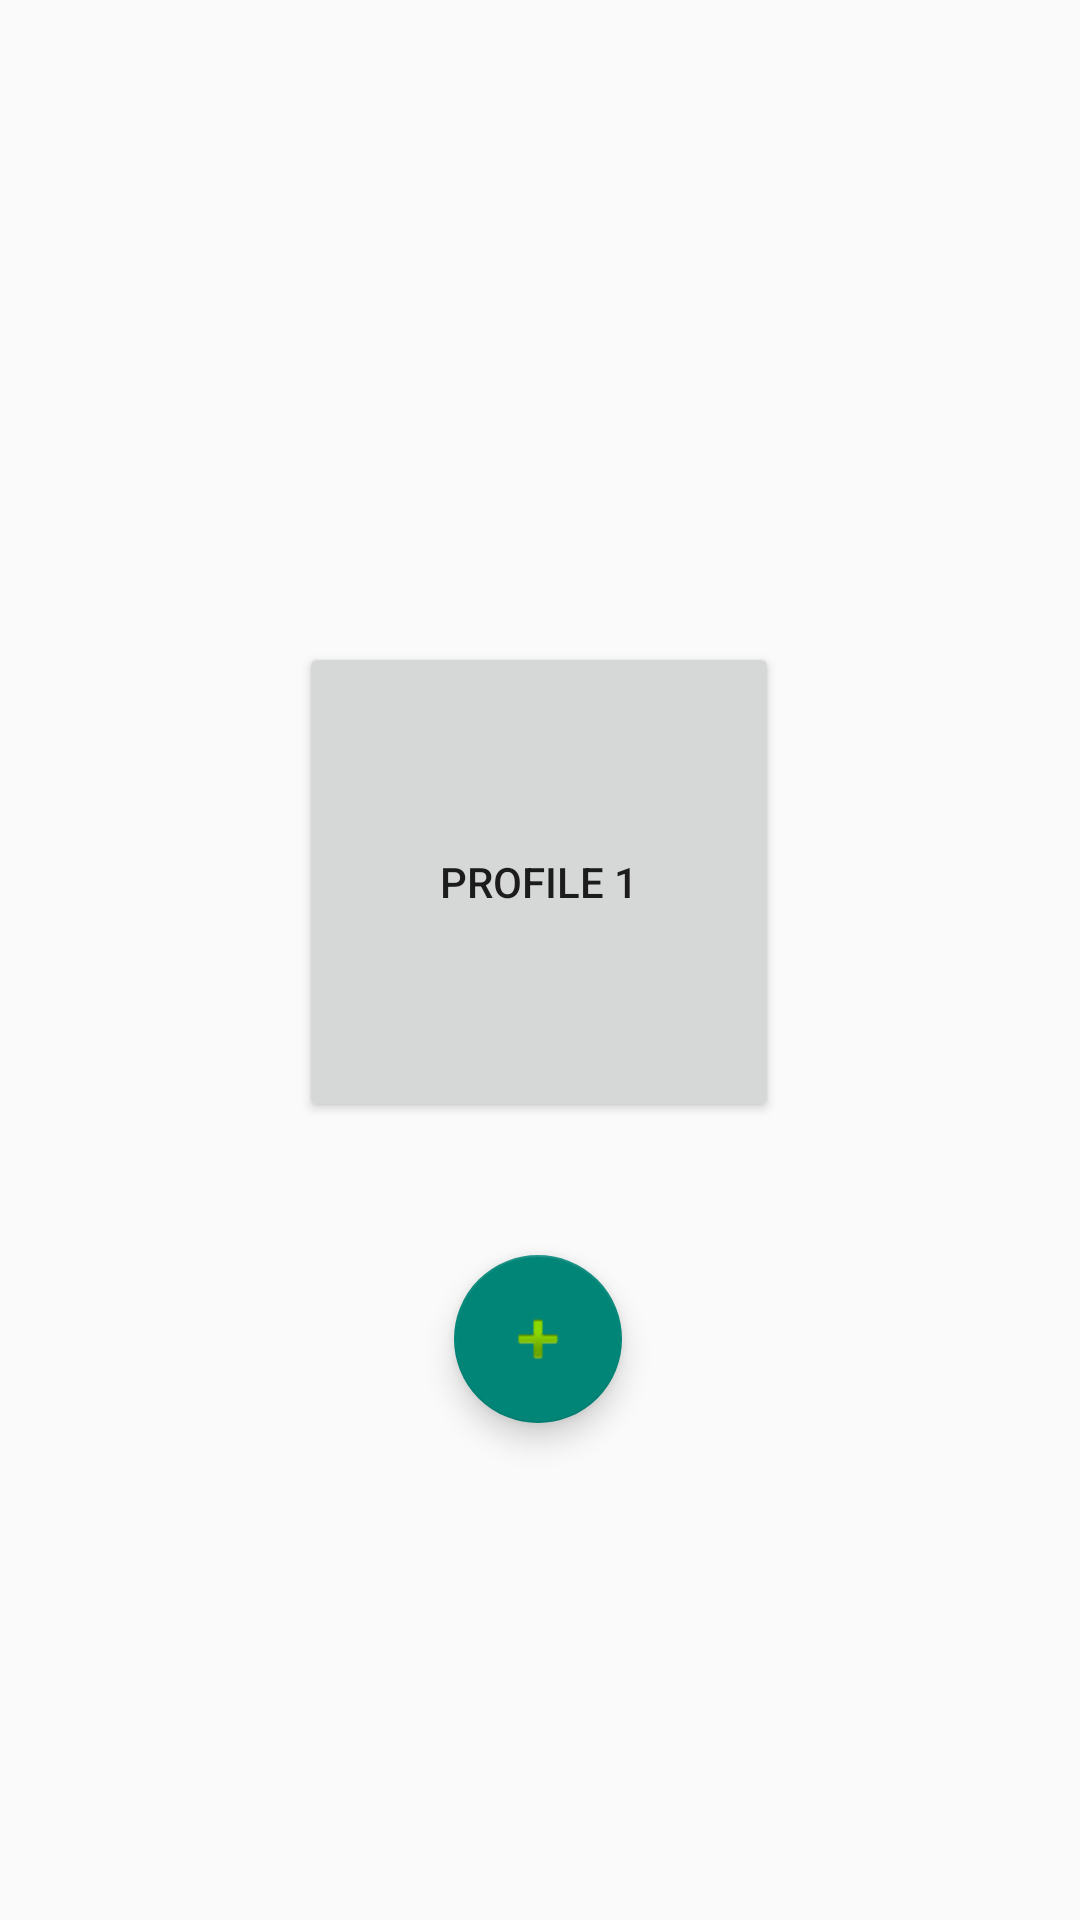

Produce the Android XML layout that renders to this screen, including the resource entries it uses.
<!-- AndroidManifest.xml: application theme Theme.Activity1 -->
<!-- res/layout/activity_main.xml -->
<?xml version="1.0" encoding="utf-8"?>
<androidx.constraintlayout.widget.ConstraintLayout xmlns:android="http://schemas.android.com/apk/res/android"
    xmlns:app="http://schemas.android.com/apk/res-auto"
    xmlns:tools="http://schemas.android.com/tools"
    android:layout_width="match_parent"
    android:layout_height="match_parent"
    tools:context=".MainActivity">

    <Button
        android:id="@+id/button"
        android:layout_width="160dp"
        android:layout_height="160dp"
        android:text="PROFILE 1"
        app:cornerRadius="10dp"
        app:layout_constraintBottom_toBottomOf="parent"
        app:layout_constraintEnd_toEndOf="parent"
        app:layout_constraintHorizontal_bias="0.498"
        app:layout_constraintStart_toStartOf="parent"
        app:layout_constraintTop_toTopOf="parent"
        app:layout_constraintVertical_bias="0.446" />

    <com.google.android.material.floatingactionbutton.FloatingActionButton
        android:id="@+id/floatingActionButton"
        android:layout_width="wrap_content"
        android:layout_height="56dp"
        android:clickable="true"
        app:layout_constraintBottom_toBottomOf="parent"
        app:layout_constraintEnd_toEndOf="parent"
        app:layout_constraintHorizontal_bias="0.498"
        app:layout_constraintStart_toStartOf="parent"
        app:layout_constraintTop_toBottomOf="@+id/button"
        app:layout_constraintVertical_bias="0.211"
        app:srcCompat="@android:drawable/ic_input_add" />
</androidx.constraintlayout.widget.ConstraintLayout>
<!-- resources referenced by this layout -->
<resources>
  <style name="Theme.Activity1" parent="Theme.AppCompat.Light.NoActionBar">
          
          <item name="colorPrimary">@color/purple_500</item>
          <item name="colorPrimaryVariant">@color/purple_700</item>
          <item name="colorOnPrimary">@color/white</item>
          
          <item name="colorSecondary">@color/teal_200</item>
          <item name="colorSecondaryVariant">@color/teal_700</item>
          <item name="colorOnSecondary">@color/black</item>
          
          <item name="android:statusBarColor" tools:targetApi="l">?attr/colorPrimaryVariant</item>
          
      </style>
  <!-- not gathered from this repository: default colours our renderer supplied (Android Studio template values) -->
  <color name="purple_500">#FF6200EE</color>
  <color name="purple_700">#FF3700B3</color>
  <color name="teal_200">#FF03DAC5</color>
  <color name="teal_700">#FF018786</color>
  <color name="black">#FF000000</color>
  <color name="white">#FFFFFFFF</color>
</resources>
